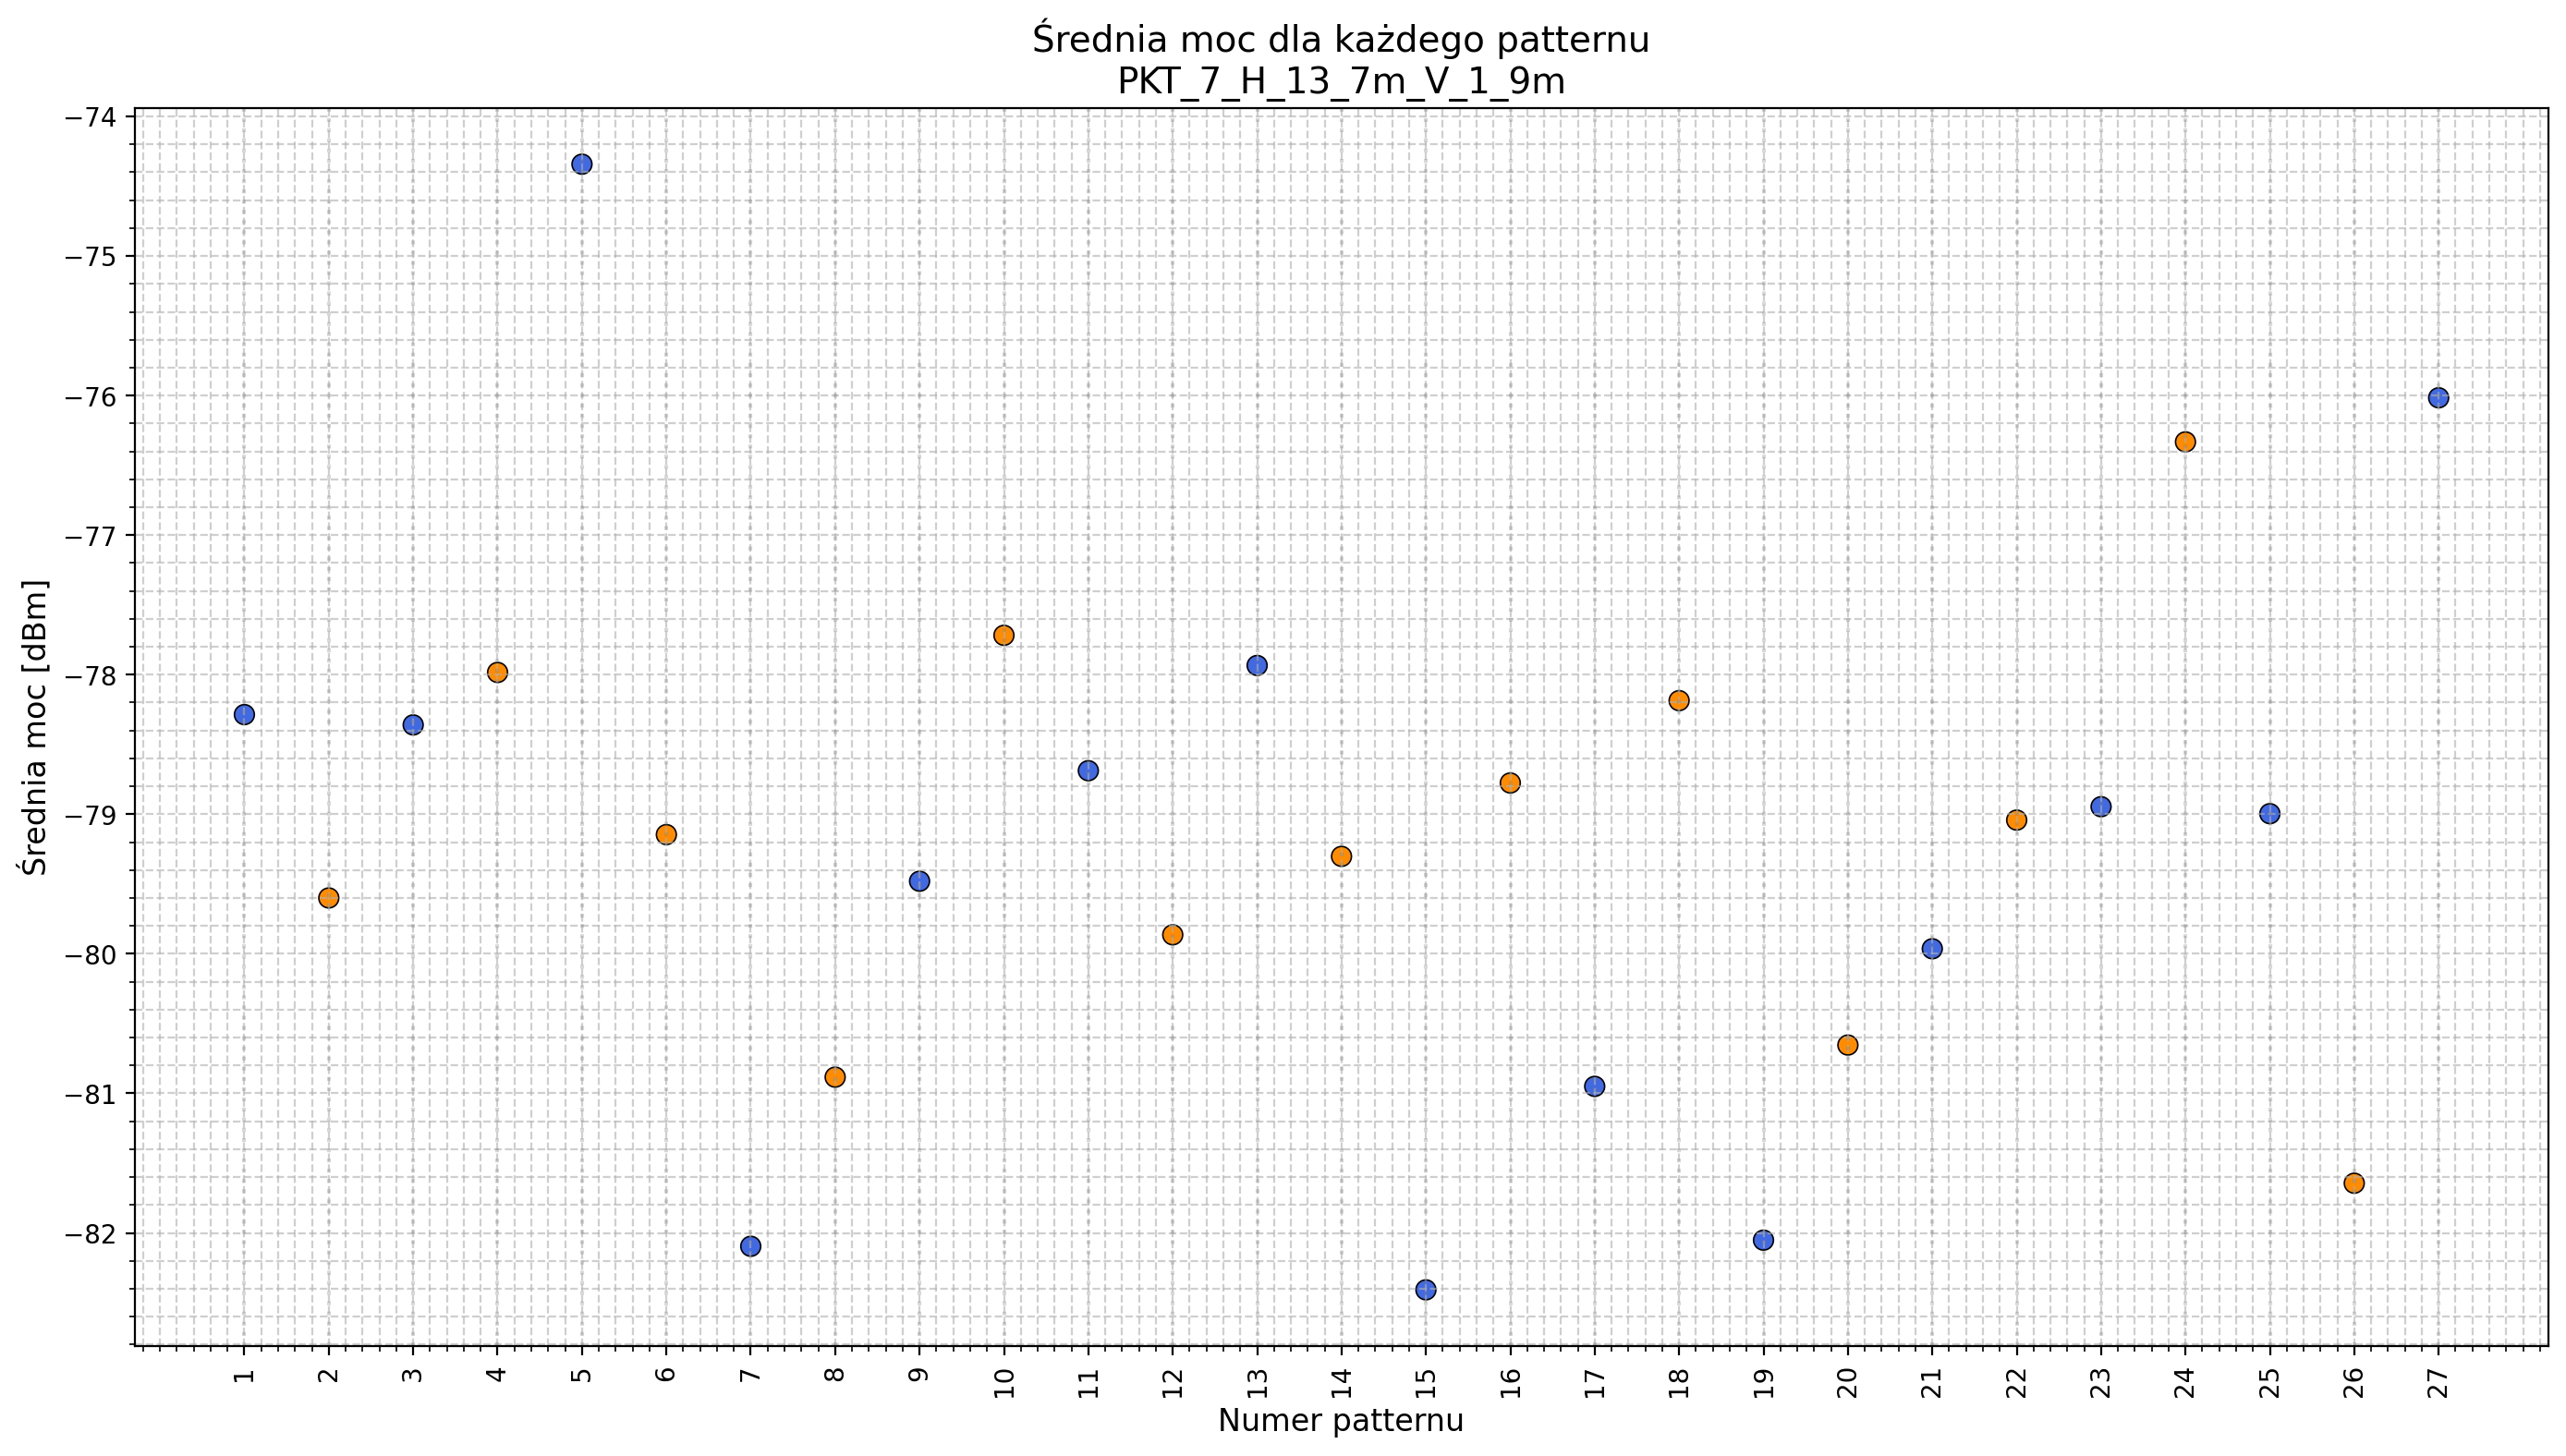

The table this chart was drawn from, first rows:
pattern; avg_power
1; -78.29
2; -79.6
3; -78.36
4; -77.98
5; -74.34
6; -79.15
7; -82.1
8; -80.88
9; -79.48
10; -77.72
11; -78.69
12; -79.86
13; -77.93
14; -79.3
15; -82.41
16; -78.78
17; -80.95
18; -78.19
19; -82.05
20; -80.65
21; -79.96
22; -79.04
23; -78.95
24; -76.33
25; -79
26; -81.64
27; -76.02
